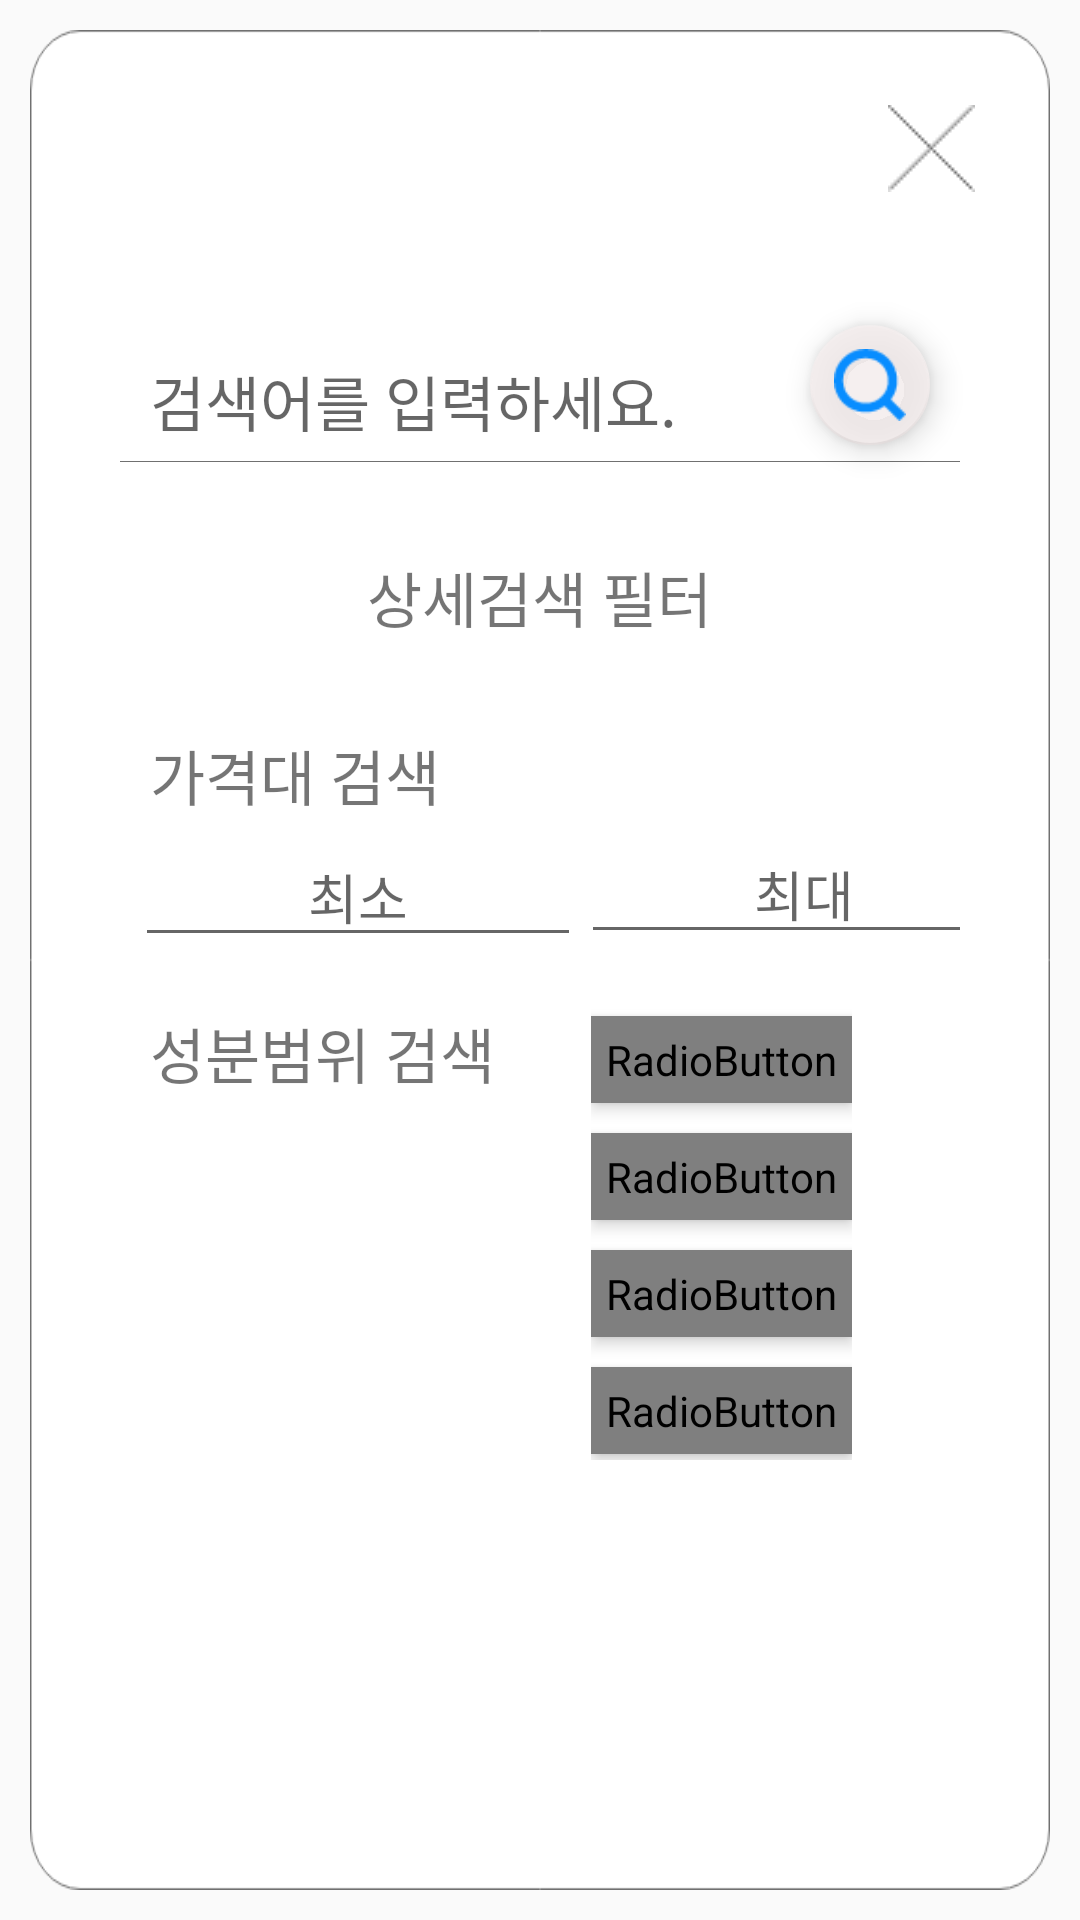

Layout XML and referenced resources for this Android screen:
<!-- AndroidManifest.xml: application theme Theme.AppCompat.Light.NoActionBar -->
<!-- res/layout/pad_search_frag.xml -->
<?xml version="1.0" encoding="utf-8"?>
<RelativeLayout xmlns:android="http://schemas.android.com/apk/res/android"
    xmlns:app="http://schemas.android.com/apk/res-auto"
    android:id="@+id/searchLayout"
    android:layout_width="wrap_content"
    android:clickable="true"
    android:layout_height="wrap_content">

    <ImageView
        android:id="@+id/searchBackground"
        android:layout_width="wrap_content"
        android:layout_height="wrap_content"
        android:layout_marginStart="10dp"
        android:layout_marginLeft="10dp"
        android:layout_marginTop="10dp"
        android:layout_marginEnd="10dp"
        android:layout_marginRight="10dp"
        android:layout_marginBottom="10dp"
        android:scaleType="fitXY"
        app:srcCompat="@drawable/san2_background" />

    <ImageView
        android:id="@+id/exitButton"
        android:layout_width="wrap_content"
        android:layout_height="wrap_content"
        android:layout_alignTop="@id/searchBackground"
        android:layout_alignRight="@id/searchBackground"
        android:layout_marginTop="20dp"
        android:layout_marginRight="20dp"
        android:padding="5dp"
        app:srcCompat="@drawable/san2_exit" />


    <EditText
        android:id="@+id/searchingKeyword"
        android:layout_width="match_parent"
        android:layout_height="wrap_content"
        android:layout_below="@id/exitButton"
        android:layout_centerHorizontal="true"
        android:layout_marginLeft="50dp"
        android:layout_marginTop="50dp"
        android:layout_marginRight="50dp"
        android:background="@null"
        android:ems="10"
        android:fontFamily="@font/goyangb"
        android:hint="검색어를 입력하세요."
        android:inputType="textPersonName"
        android:textSize="20sp" />

    <ImageView
        android:id="@+id/line"
        android:layout_width="wrap_content"
        android:layout_height="wrap_content"
        android:layout_below="@id/searchingKeyword"
        android:layout_marginLeft="40dp"
        android:layout_marginTop="5dp"
        android:layout_marginRight="40dp"
        app:srcCompat="@drawable/line" />


    <TextView
        android:id="@+id/textView9"
        android:layout_width="wrap_content"
        android:layout_height="wrap_content"
        android:layout_below="@id/line"
        android:layout_centerHorizontal="true"
        android:layout_marginTop="30dp"
        android:fontFamily="@font/goyangeb"
        android:text="상세검색 필터"
        android:textSize="20sp" />

    <LinearLayout
        android:id="@+id/priceGroup"
        android:layout_width="wrap_content"
        android:layout_height="wrap_content"
        android:layout_below="@id/textView9"
        android:layout_marginStart="45dp"
        android:layout_marginTop="30dp"
        android:layout_marginEnd="40dp"
        android:layout_marginBottom="20dp"
        android:orientation="vertical">

        <TextView
            android:id="@+id/textView3"
            android:layout_width="wrap_content"
            android:layout_height="wrap_content"
            android:layout_marginLeft="5dp"
            android:fontFamily="@font/goyangb"
            android:text="가격대 검색"
            android:textSize="20sp" />

        <LinearLayout
            android:id="@+id/asdfadf"
            android:layout_width="wrap_content"
            android:layout_height="wrap_content"
            android:orientation="horizontal">

            <EditText
                android:id="@+id/minPrice"
                android:layout_width="0dp"
                android:layout_height="wrap_content"
                android:layout_weight="0.4"
                android:ems="10"
                android:gravity="center_horizontal"
                android:hint="최소"
                android:inputType="number" />

            <TextView
                android:id="@+id/textView4"
                android:layout_width="0dp"
                android:layout_height="wrap_content"
                android:layout_weight="0.2"
                android:gravity="center"
                android:text="-"
                android:textSize="30sp" />

            <EditText
                android:id="@+id/maxPrice"
                android:layout_width="0dp"
                android:layout_height="wrap_content"
                android:layout_weight="0.4"
                android:ems="10"
                android:gravity="center_horizontal|center_vertical"
                android:hint="최대"
                android:inputType="number" />

        </LinearLayout>
    </LinearLayout>

    <LinearLayout
        android:layout_width="match_parent"
        android:layout_height="match_parent"
        android:layout_below="@id/priceGroup"
        android:layout_marginStart="45dp"
        android:layout_marginEnd="40dp"
        android:layout_marginBottom="40dp"
        android:orientation="horizontal">


        <TextView
            android:id="@+id/textView8"
            android:layout_width="wrap_content"
            android:layout_height="wrap_content"
            android:layout_marginLeft="5dp"
            android:fontFamily="@font/goyangb"
            android:text="성분범위 검색"
            android:textSize="20sp" />

        <RadioGroup
            android:id="@+id/grades"
            android:layout_width="wrap_content"
            android:layout_height="wrap_content"
            android:layout_marginLeft="30dp"
            android:layout_marginTop="-5dp"
            android:padding="2dp">

            <RadioButton
                android:id="@+id/grade12"
                android:layout_width="match_parent"
                android:layout_height="wrap_content"
                android:layout_marginTop="5dp"
                android:background="@drawable/grade_selector"
                android:button="@android:color/transparent"
                android:elevation="3dp"
                android:fontFamily="@font/goyangb"
                android:padding="5dp"
                android:text="1~2등급 성분까지"
                android:textAlignment="center"
                android:textColor="@drawable/grade_color" />

            <RadioButton
                android:id="@+id/grade3"
                android:layout_width="match_parent"
                android:layout_height="wrap_content"
                android:layout_marginTop="10dp"
                android:background="@drawable/grade_selector"
                android:button="@android:color/transparent"
                android:elevation="3dp"
                android:fontFamily="@font/goyangb"
                android:padding="5dp"
                android:text="~3등급 성분까지"
                android:textAlignment="center"
                android:textColor="@drawable/grade_color" />

            <RadioButton
                android:id="@+id/grade4"
                android:layout_width="match_parent"
                android:layout_height="wrap_content"
                android:layout_marginTop="10dp"
                android:background="@drawable/grade_selector"
                android:button="@android:color/transparent"
                android:elevation="3dp"
                android:fontFamily="@font/goyangb"
                android:padding="5dp"
                android:text="~4등급 성분까지"
                android:textAlignment="center"
                android:textColor="@drawable/grade_color" />

            <RadioButton
                android:id="@+id/grade5"
                android:layout_width="match_parent"
                android:layout_height="wrap_content"
                android:layout_marginTop="10dp"
                android:background="@drawable/grade_selector"
                android:button="@android:color/transparent"
                android:elevation="3dp"
                android:fontFamily="@font/goyangb"
                android:padding="5dp"
                android:text="전체"
                android:textAlignment="center"
                android:textColor="@drawable/grade_color" />

            <RadioButton
                android:id="@+id/fordesign"
                android:layout_width="match_parent"
                android:layout_height="2dp"
                android:layout_marginTop="0dp"
                android:background="@android:color/transparent"
                android:button="@android:color/transparent"
                android:elevation="3dp"
                android:fontFamily="@font/goyangb"
                android:padding="5dp"
                android:textAlignment="center"
                android:textColor="@android:color/transparent" />

        </RadioGroup>
    </LinearLayout>

    <com.google.android.material.floatingactionbutton.FloatingActionButton
        android:id="@+id/floatingActionButton2"
        android:layout_width="wrap_content"
        android:layout_height="wrap_content"
        android:layout_above="@id/line"
        android:layout_alignRight="@id/searchingKeyword"
        android:clickable="true"
        android:scaleType="fitXY"
        app:backgroundTint="#D2F3ECEC"
        app:fabSize="mini"
        app:srcCompat="@drawable/search" />
</RelativeLayout>
<!-- resources referenced by this layout -->
<resources>
  <!-- drawable grade_selector (drawable) -->
  <?xml version="1.0" encoding="utf-8"?>
  <selector xmlns:android="http://schemas.android.com/apk/res/android">
  
      <item android:state_checked="true"
          android:drawable="@drawable/grade_selected"/>
      <item android:state_checked="false"
          android:drawable="@drawable/grade_normal"/>
  
  </selector>
  <!-- drawable line: png bitmap (drawable, 111 bytes) -->
  <!-- drawable san2_background: png bitmap (drawable, 33030 bytes) -->
  <!-- drawable san2_exit: png bitmap (drawable, 309 bytes) -->
  <!-- drawable search: png bitmap (drawable, 997 bytes) -->
  <!-- drawable grade_selected (drawable) -->
  <?xml version="1.0" encoding="utf-8"?>
  <shape xmlns:android="http://schemas.android.com/apk/res/android">
      <solid android:color = "@android:color/darker_gray"/>
      <corners android:radius="8dp"/>
  </shape>
  <!-- drawable grade_normal (drawable) -->
  <?xml version="1.0" encoding="utf-8"?>
  <shape xmlns:android="http://schemas.android.com/apk/res/android">
      <solid android:color ="#E9EEEF"/>
      <corners android:radius="8dp"/>
  </shape>
</resources>
